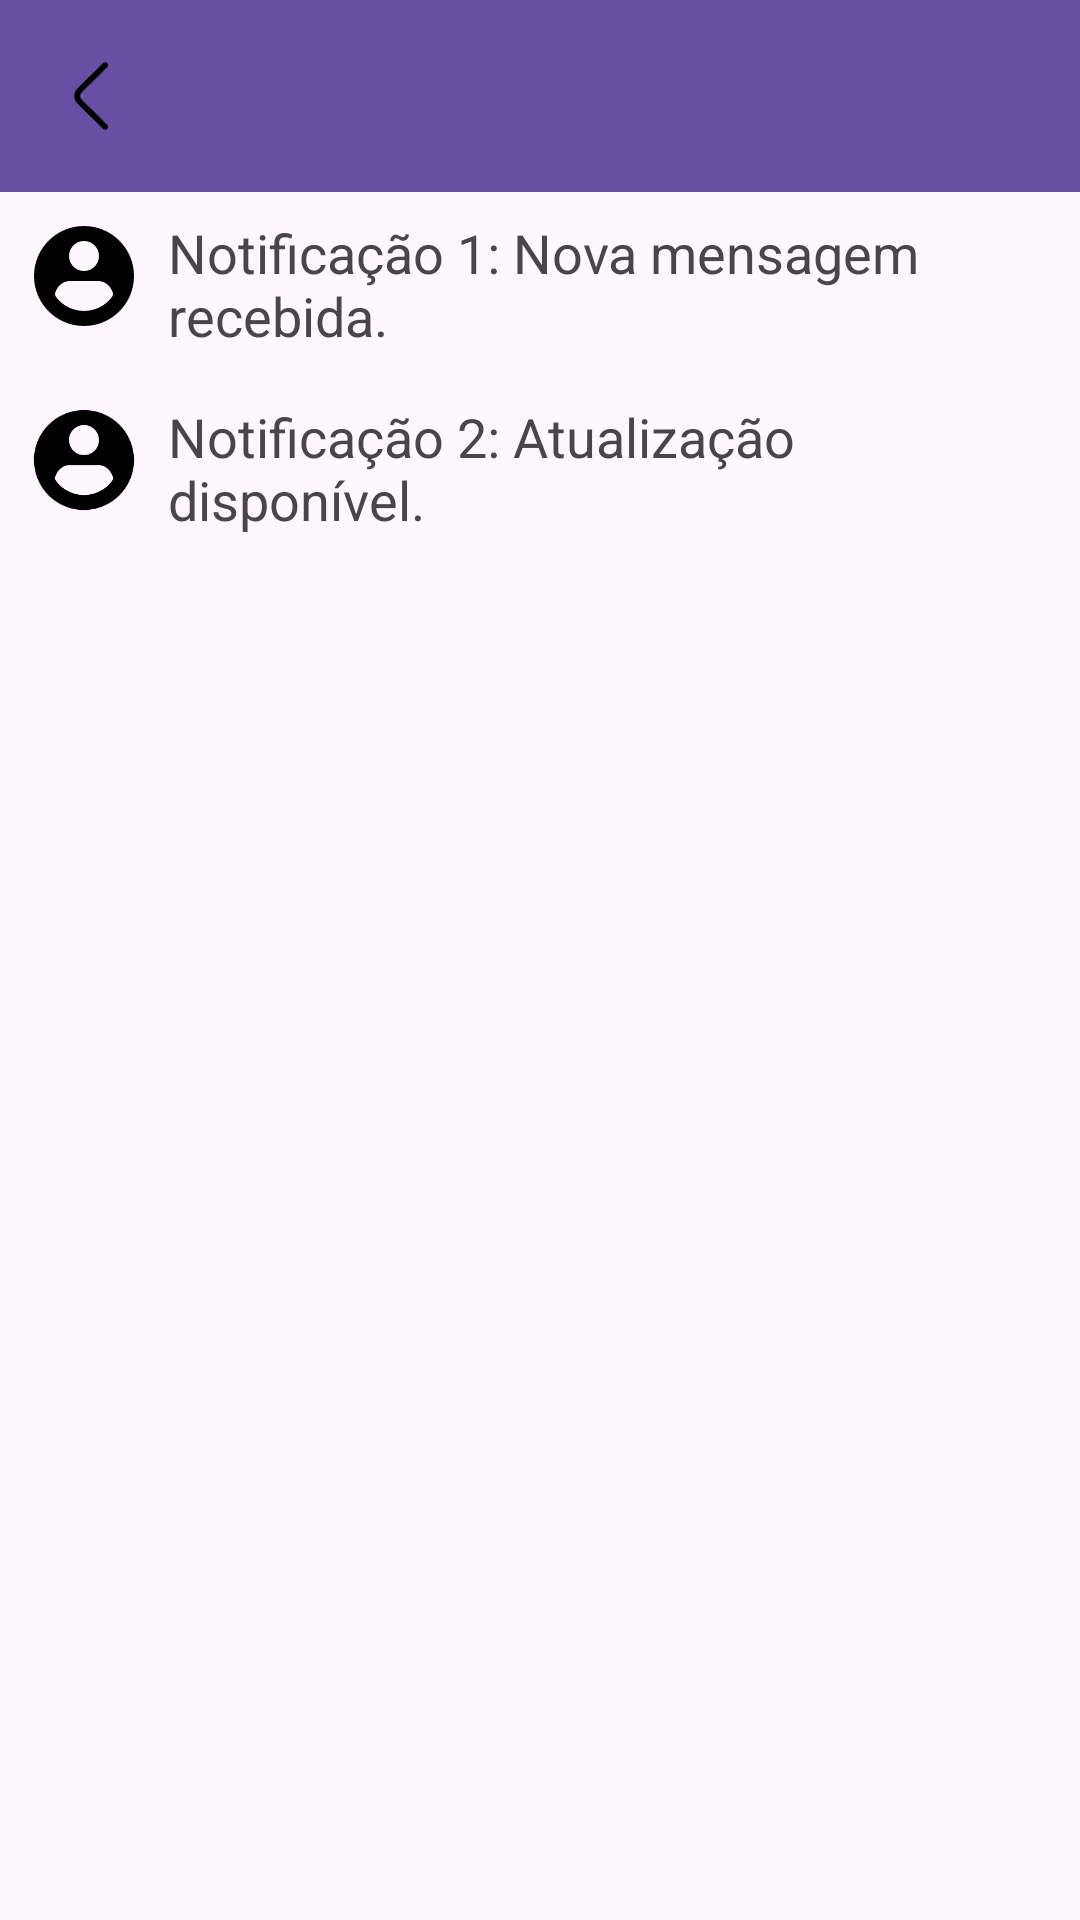

Produce the Android XML layout that renders to this screen, including the resource entries it uses.
<!-- AndroidManifest.xml: application theme Theme.MyFlickScreens -->
<!-- res/layout/activity_main_notifications.xml -->
<?xml version="1.0" encoding="utf-8"?>
<androidx.constraintlayout.widget.ConstraintLayout xmlns:android="http://schemas.android.com/apk/res/android"
    xmlns:app="http://schemas.android.com/apk/res-auto"
    xmlns:tools="http://schemas.android.com/tools"
    android:id="@+id/main"
    android:layout_width="match_parent"
    android:layout_height="match_parent"
    tools:context=".ui.home.MainNotifications">

    
    <androidx.appcompat.widget.Toolbar
        android:id="@+id/notification_toolbar"
        android:layout_width="0dp"
        android:layout_height="wrap_content"
        android:background="?attr/colorPrimary"
        android:title="Notificações"
        app:titleTextColor="@android:color/white"
        app:layout_constraintTop_toTopOf="parent"
        app:layout_constraintStart_toStartOf="parent"
        app:layout_constraintEnd_toEndOf="parent">

        
        <ImageButton
            android:id="@+id/notification_back_button"
            android:layout_width="wrap_content"
            android:layout_height="wrap_content"
            android:src="@drawable/baseline_back_30"
            android:contentDescription="Back Button"
            android:background="?attr/selectableItemBackgroundBorderless"
            android:layout_gravity="start" />
    </androidx.appcompat.widget.Toolbar>

    
    <LinearLayout
        android:id="@+id/notification_list"
        android:layout_width="match_parent"
        android:layout_height="wrap_content"
        android:orientation="vertical"
        app:layout_constraintTop_toBottomOf="@id/notification_toolbar"
        app:layout_constraintStart_toStartOf="parent"
        app:layout_constraintEnd_toEndOf="parent">

        
        <LinearLayout
            android:layout_width="match_parent"
            android:layout_height="wrap_content"
            android:orientation="horizontal"
            android:padding="8dp">

            
            <ImageView
                android:id="@+id/notification_icon_1"
                android:layout_width="40dp"
                android:layout_height="40dp"
                android:src="@drawable/baseline_profile_24"
                android:contentDescription="Ícone de Notificação" />

            
            <TextView
                android:id="@+id/notification_text_1"
                android:layout_width="0dp"
                android:layout_height="wrap_content"
                android:layout_weight="1"
                android:paddingStart="8dp"
                android:text="Notificação 1: Nova mensagem recebida."
                android:textAppearance="?android:attr/textAppearanceMedium" />
        </LinearLayout>

        
        <LinearLayout
            android:layout_width="match_parent"
            android:layout_height="wrap_content"
            android:orientation="horizontal"
            android:padding="8dp">

            
            <ImageView
                android:id="@+id/notification_icon_2"
                android:layout_width="40dp"
                android:layout_height="40dp"
                android:src="@drawable/baseline_profile_24"
                android:contentDescription="Ícone de Notificação" />

            
            <TextView
                android:id="@+id/notification_text_2"
                android:layout_width="0dp"
                android:layout_height="wrap_content"
                android:layout_weight="1"
                android:paddingStart="8dp"
                android:text="Notificação 2: Atualização disponível."
                android:textAppearance="?android:attr/textAppearanceMedium" />
        </LinearLayout>

        

    </LinearLayout>

</androidx.constraintlayout.widget.ConstraintLayout>
<!-- resources referenced by this layout -->
<resources>
  <!-- drawable baseline_back_30 (drawable) -->
  <vector xmlns:android="http://schemas.android.com/apk/res/android"
      android:width="30dp"
      android:height="30dp"
      android:viewportWidth="30"
      android:viewportHeight="30">
      <path
          android:fillColor="#FF000000"
          android:pathData="M19.02 26.25c-0.25 0-0.5-0.1-0.7-0.29L9.8 17.5c-1.39-1.37-1.39-3.63 0-5l8.54-8.47c0.38-0.37 1-0.37 1.39 0 0.37 0.38 0.37 1 0 1.38l-8.54 8.46c-0.63 0.62-0.63 1.63 0 2.26l8.54 8.46c0.37 0.38 0.37 1 0 1.37-0.2 0.19-0.45 0.29-0.7 0.29Z"/>
  </vector>
  <!-- drawable baseline_profile_24 (drawable) -->
  <vector xmlns:android="http://schemas.android.com/apk/res/android"
      android:width="24dp"
      android:height="24dp"
      android:viewportWidth="24"
      android:viewportHeight="24">
      <group>
          <path
              android:fillColor="#FF000000"
              android:pathData="M12 2C6.48 2 2 6.48 2 12s4.48 10 10 10 10-4.48 10-10c0-2.65-1.05-5.2-2.93-7.07C17.2 3.05 14.65 2 12 2Zm0 3c1.66 0 3 1.34 3 3s-1.34 3-3 3-3-1.34-3-3 1.34-3 3-3Zm5.62 11.16c-1.32 1.78-3.4 2.83-5.62 2.83s-4.3-1.05-5.62-2.83c-0.2-0.3-0.23-0.68-0.07-1l0.21-0.44C7.02 13.67 8.07 13 9.23 13h5.54c1.14 0 2.19 0.65 2.69 1.68l0.23 0.47c0.16 0.32 0.13 0.71-0.07 1.01Z"/>
      </group>
  </vector>
  <style name="Theme.MyFlickScreens" parent="Base.Theme.MyFlickScreens" />
  <style name="Base.Theme.MyFlickScreens" parent="Theme.Material3.DayNight.NoActionBar">
          
          
      </style>
</resources>
